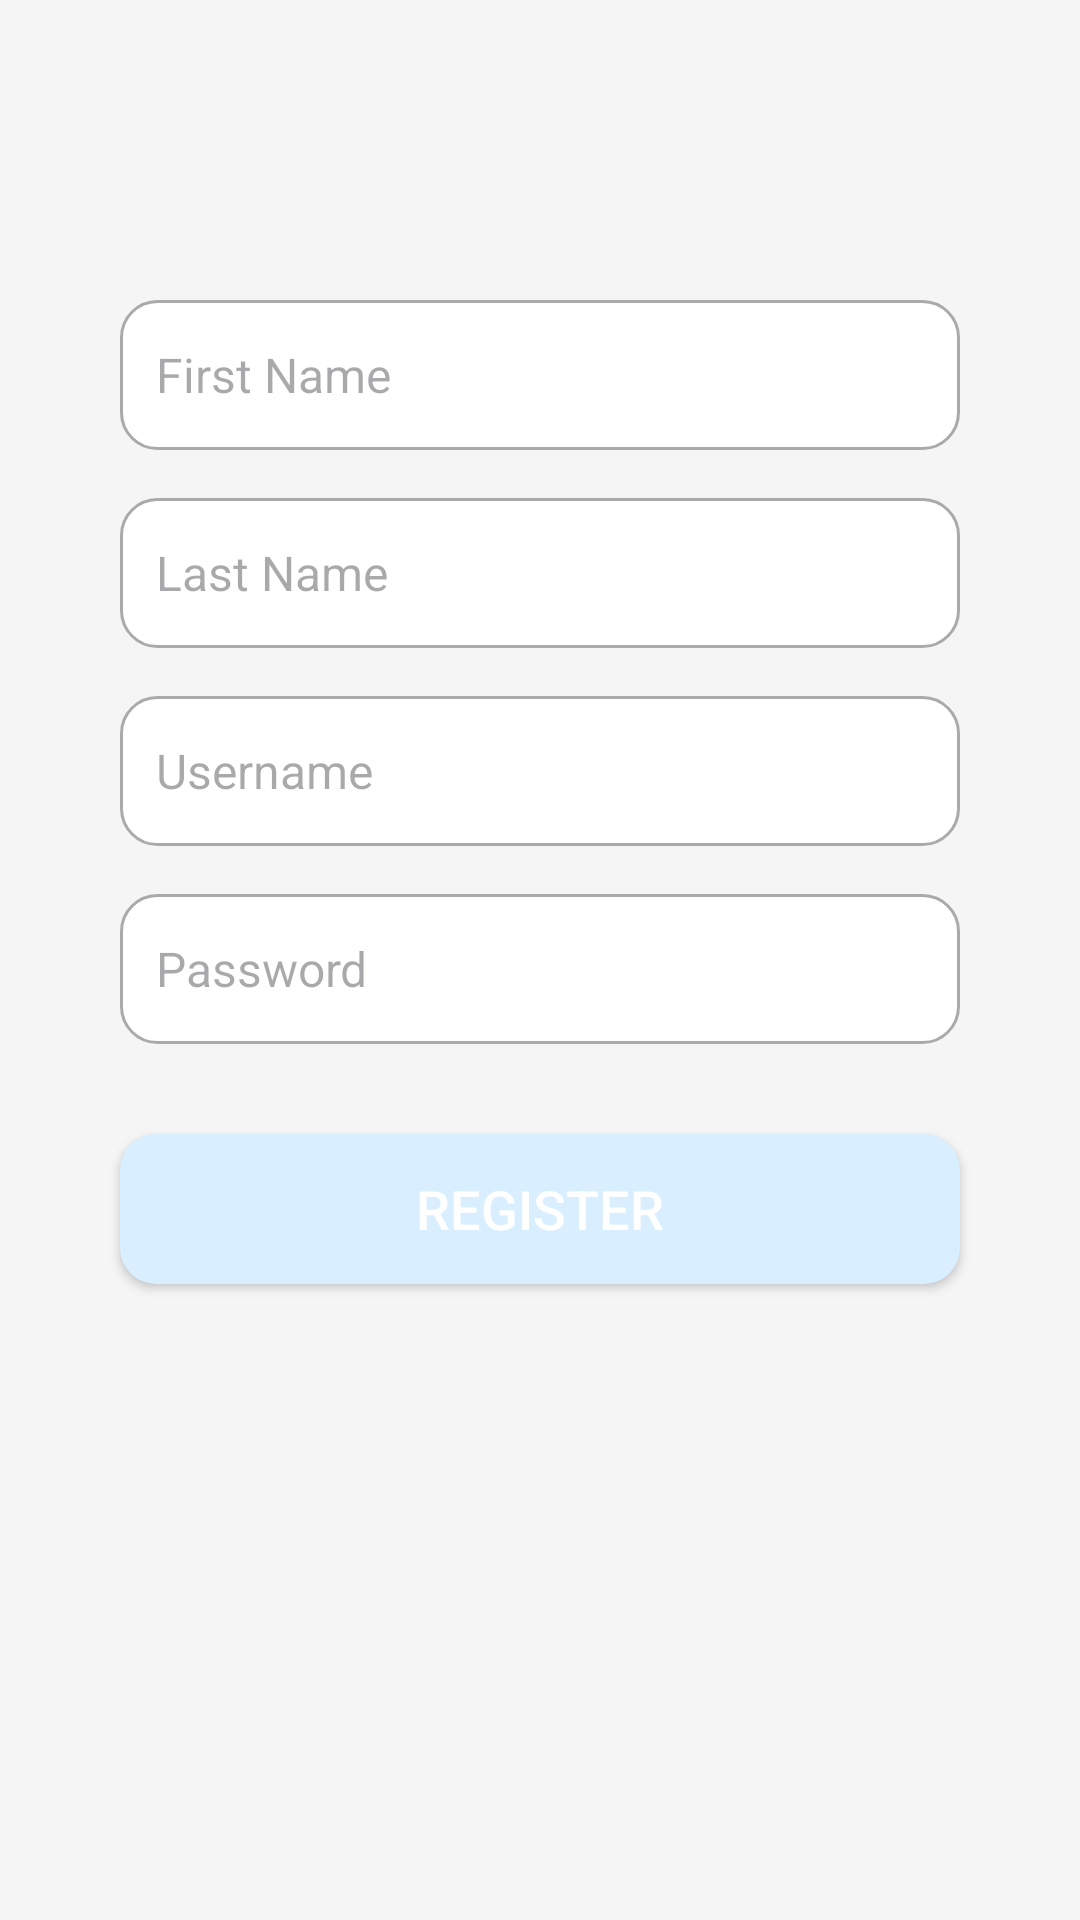

The Android layout XML behind this screen, and the referenced resources:
<!-- AndroidManifest.xml: application theme Theme.Itmd_555_final -->
<!-- res/layout/activity_register.xml -->
<?xml version="1.0" encoding="utf-8"?>
<androidx.constraintlayout.widget.ConstraintLayout
    xmlns:android="http://schemas.android.com/apk/res/android"
    xmlns:app="http://schemas.android.com/apk/res-auto"
    android:id="@+id/registerMain"
    android:layout_width="match_parent"
    android:layout_height="match_parent"
    android:background="@color/light_gray">

    
    <EditText
        android:id="@+id/firstNameInput"
        android:layout_width="0dp"
        android:layout_height="50dp"
        android:hint="First Name"
        android:inputType="textPersonName"
        android:padding="12dp"
        android:textSize="16sp"
        android:background="@drawable/input_background"
        app:layout_constraintTop_toTopOf="parent"
        app:layout_constraintStart_toStartOf="parent"
        app:layout_constraintEnd_toEndOf="parent"
        android:layout_marginTop="100dp"
        android:layout_marginHorizontal="40dp" />

    
    <EditText
        android:id="@+id/lastNameInput"
        android:layout_width="0dp"
        android:layout_height="50dp"
        android:hint="Last Name"
        android:inputType="textPersonName"
        android:padding="12dp"
        android:textSize="16sp"
        android:background="@drawable/input_background"
        app:layout_constraintTop_toBottomOf="@id/firstNameInput"
        app:layout_constraintStart_toStartOf="parent"
        app:layout_constraintEnd_toEndOf="parent"
        android:layout_marginTop="16dp"
        android:layout_marginHorizontal="40dp" />

    
    <EditText
        android:id="@+id/usernameInput"
        android:layout_width="0dp"
        android:layout_height="50dp"
        android:hint="Username"
        android:inputType="textPersonName"
        android:padding="12dp"
        android:textSize="16sp"
        android:background="@drawable/input_background"
        app:layout_constraintTop_toBottomOf="@id/lastNameInput"
        app:layout_constraintStart_toStartOf="parent"
        app:layout_constraintEnd_toEndOf="parent"
        android:layout_marginTop="16dp"
        android:layout_marginHorizontal="40dp" />

    
    <EditText
        android:id="@+id/passwordInput"
        android:layout_width="0dp"
        android:layout_height="50dp"
        android:hint="Password"
        android:inputType="textPassword"
        android:padding="12dp"
        android:textSize="16sp"
        android:background="@drawable/input_background"
        app:layout_constraintTop_toBottomOf="@id/usernameInput"
        app:layout_constraintStart_toStartOf="parent"
        app:layout_constraintEnd_toEndOf="parent"
        android:layout_marginTop="16dp"
        android:layout_marginHorizontal="40dp" />

    
    <Button
        android:id="@+id/btnRegister"
        android:layout_width="0dp"
        android:layout_height="50dp"
        android:text="Register"
        android:textSize="18sp"
        android:textColor="@color/white"
        android:background="@drawable/button_background"
        app:layout_constraintTop_toBottomOf="@id/passwordInput"
        app:layout_constraintStart_toStartOf="parent"
        app:layout_constraintEnd_toEndOf="parent"
        android:layout_marginTop="30dp"
        android:layout_marginHorizontal="40dp" />
</androidx.constraintlayout.widget.ConstraintLayout>
<!-- resources referenced by this layout -->
<resources>
  <color name="light_gray">#F5F5F5</color>
  <color name="white">#FFFFFFFF</color>
  <!-- drawable button_background (drawable) -->
  <?xml version="1.0" encoding="utf-8"?>
  <shape xmlns:android="http://schemas.android.com/apk/res/android" android:shape="rectangle">
      <corners android:radius="12dp"/>
      <solid android:color="@color/light_blue"/>
  </shape>
  <!-- drawable input_background (drawable) -->
  <?xml version="1.0" encoding="utf-8"?>
  <shape xmlns:android="http://schemas.android.com/apk/res/android" android:shape="rectangle">
      <corners android:radius="12dp" />
      <solid android:color="@android:color/white"/>
      <stroke android:width="1dp" android:color="@android:color/darker_gray"/>
  </shape>
  <style name="Theme.Itmd_555_final" parent="Base.Theme.Itmd_555_final" />
  <color name="light_blue">#D9EFFF</color>
  <style name="Base.Theme.Itmd_555_final" parent="Theme.Material3.DayNight.NoActionBar">
          
          
      </style>
</resources>
